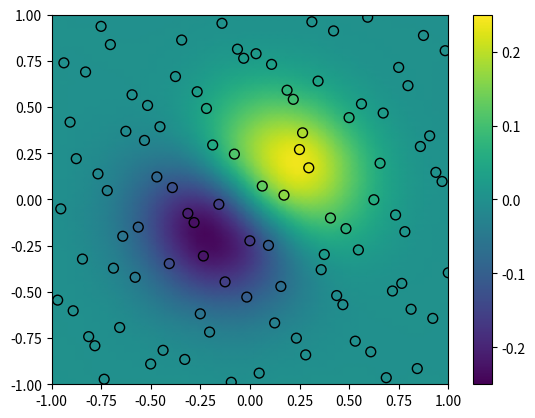

Generate this figure with matplotlib:
import numpy as np
import matplotlib.pyplot as plt
from scipy.interpolate import RBFInterpolator
from scipy.stats.qmc import Halton

rng = np.random.default_rng()
xobs = 2*Halton(2, seed=rng).random(100) - 1
yobs = np.sum(xobs, axis=1)*np.exp(-6*np.sum(xobs**2, axis=1))

xgrid = np.mgrid[-1:1:50j, -1:1:50j]
xflat = xgrid.reshape(2, -1).T
yflat = RBFInterpolator(xobs, yobs)(xflat)
ygrid = yflat.reshape(50, 50)

fig, ax = plt.subplots()
ax.pcolormesh(*xgrid, ygrid, vmin=-0.25, vmax=0.25, shading='gouraud')
p = ax.scatter(*xobs.T, c=yobs, s=50, ec='k', vmin=-0.25, vmax=0.25)
fig.colorbar(p)
plt.show()